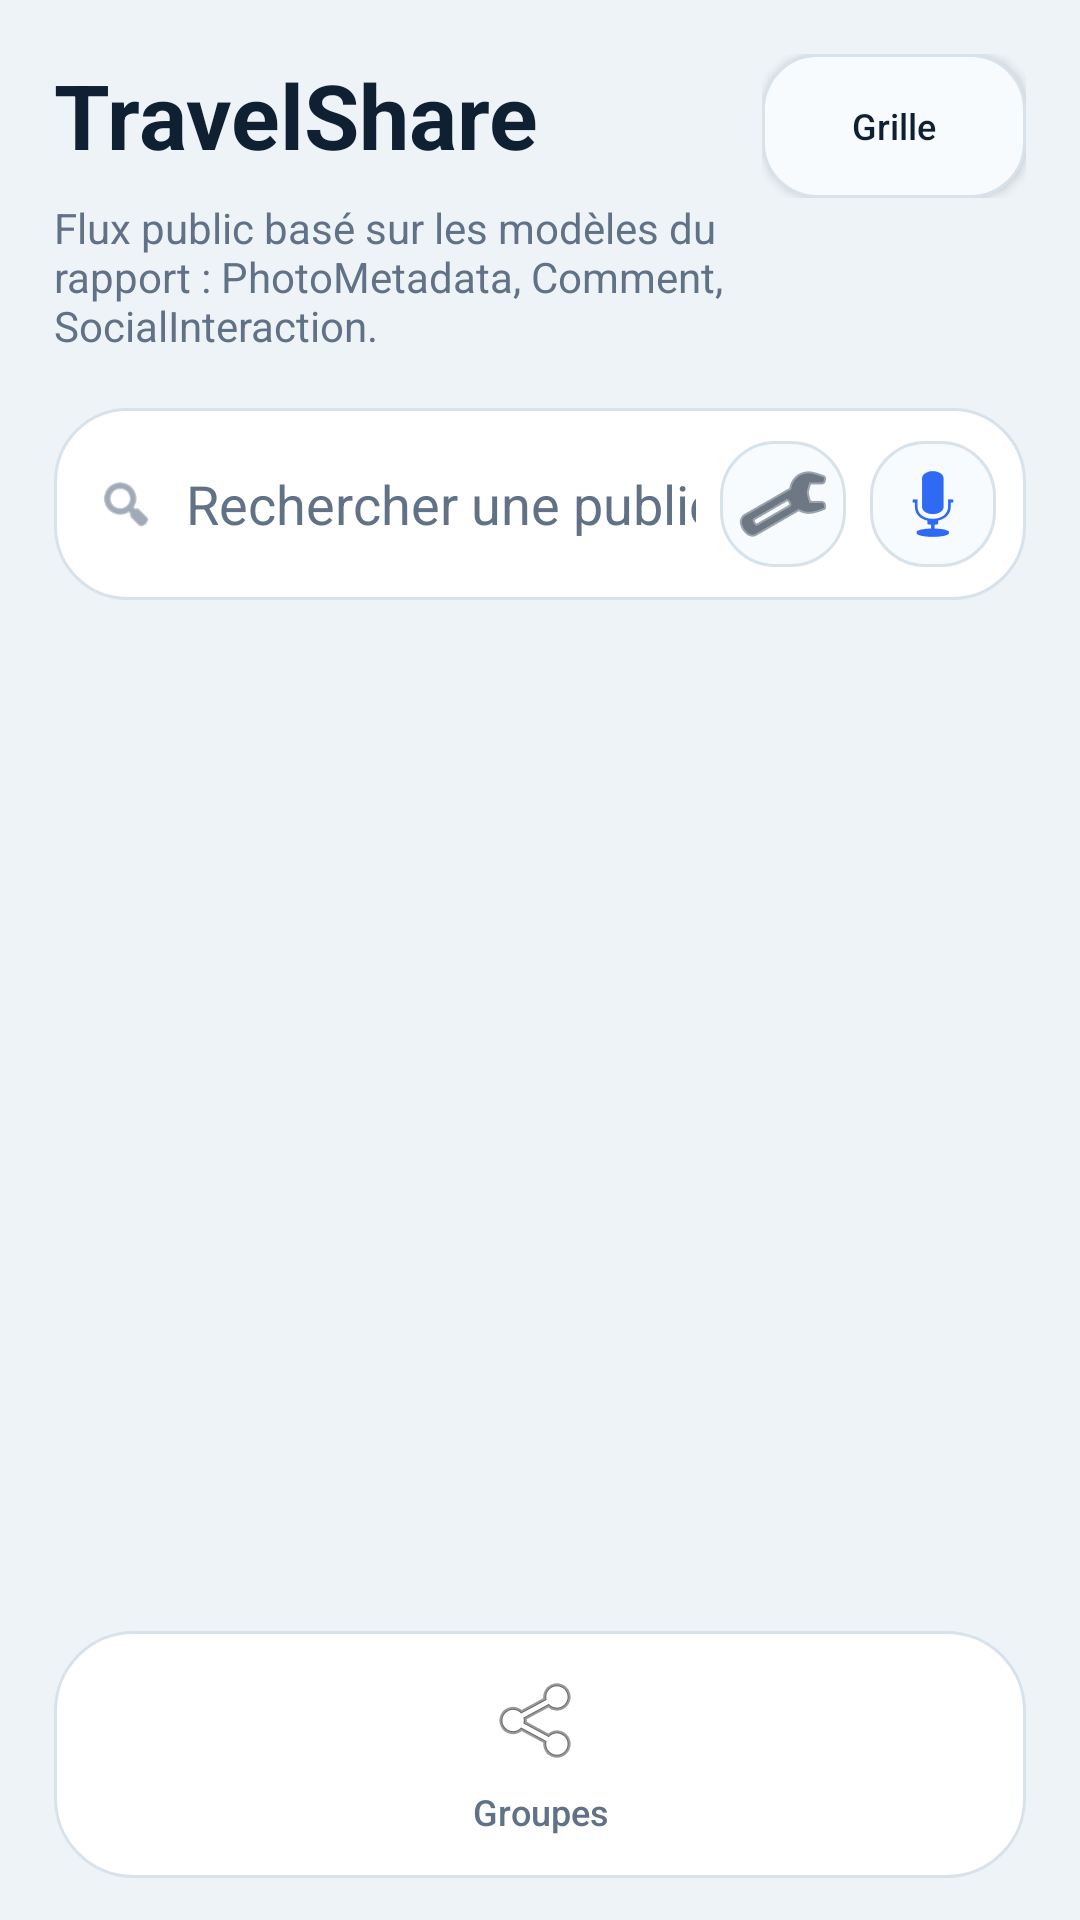

The Android layout XML behind this screen, and the referenced resources:
<!-- AndroidManifest.xml: application theme Theme.Travel_Esteban_kylian -->
<!-- res/layout/activity_travel_share.xml -->
<?xml version="1.0" encoding="utf-8"?>
<LinearLayout xmlns:android="http://schemas.android.com/apk/res/android"
    android:layout_width="match_parent"
    android:layout_height="match_parent"
    android:background="@color/app_bg"
    android:orientation="vertical"
    android:paddingLeft="18dp"
    android:paddingTop="18dp"
    android:paddingRight="18dp"
    android:paddingBottom="14dp">

    <LinearLayout
        android:layout_width="match_parent"
        android:layout_height="wrap_content"
        android:gravity="top"
        android:orientation="horizontal">

        <LinearLayout
            android:layout_width="0dp"
            android:layout_height="wrap_content"
            android:layout_weight="1"
            android:orientation="vertical">

            <TextView
                android:id="@+id/tvTravelShareTitle"
                android:layout_width="wrap_content"
                android:layout_height="wrap_content"
                android:text="@string/travelshare_screen_title"
                android:textColor="@color/app_text_primary"
                android:textSize="30sp"
                android:textStyle="bold" />

            <TextView
                android:id="@+id/tvTravelShareSubtitle"
                android:layout_width="match_parent"
                android:layout_height="wrap_content"
                android:layout_marginTop="8dp"
                android:text="@string/travelshare_screen_subtitle"
                android:textColor="@color/app_text_secondary"
                android:textSize="14sp" />
        </LinearLayout>

        <LinearLayout
            android:layout_width="wrap_content"
            android:layout_height="wrap_content"
            android:layout_marginStart="12dp"
            android:gravity="center_horizontal"
            android:orientation="vertical">

            <Button
                android:id="@+id/btnToggleFeedLayout"
                android:layout_width="wrap_content"
                android:layout_height="wrap_content"
                android:background="@drawable/bg_soft_icon_button"
                android:paddingLeft="12dp"
                android:paddingTop="8dp"
                android:paddingRight="12dp"
                android:paddingBottom="8dp"
                android:text="@string/travelshare_feed_grid_compact"
                android:textAllCaps="false"
                android:textColor="@color/app_text_primary"
                android:textSize="12sp" />

            <ImageView
                android:id="@+id/ivProfileShortcut"
                android:layout_width="46dp"
                android:layout_height="46dp"
                android:layout_marginTop="10dp"
                android:background="@drawable/bg_profile_avatar"
                android:clickable="true"
                android:clipToOutline="true"
                android:contentDescription="@string/profile_open_button"
                android:focusable="true"
                android:padding="8dp"
                android:scaleType="centerCrop"
                android:src="@android:drawable/ic_menu_myplaces"
                android:tint="@color/app_text_primary"
                android:visibility="gone" />
        </LinearLayout>
    </LinearLayout>

    <LinearLayout
        android:layout_width="match_parent"
        android:layout_height="wrap_content"
        android:layout_marginTop="18dp"
        android:background="@drawable/bg_surface_panel"
        android:gravity="center_vertical"
        android:orientation="horizontal"
        android:padding="10dp">

        <ImageView
            android:layout_width="20dp"
            android:layout_height="20dp"
            android:layout_marginStart="4dp"
            android:layout_marginEnd="10dp"
            android:src="@android:drawable/ic_menu_search"
            android:tint="@color/app_text_secondary" />

        <EditText
            android:id="@+id/etSearchPhotoMetadata"
            android:layout_width="0dp"
            android:layout_height="wrap_content"
            android:layout_weight="1"
            android:background="@android:color/transparent"
            android:hint="@string/travelshare_search_hint"
            android:imeOptions="actionDone"
            android:inputType="text"
            android:minHeight="44dp"
            android:paddingLeft="0dp"
            android:paddingTop="8dp"
            android:paddingRight="0dp"
            android:paddingBottom="8dp"
            android:textColor="@color/app_text_primary"
            android:textColorHint="@color/app_text_secondary" />

        <ImageButton
            android:id="@+id/btnToggleFilters"
            android:layout_width="42dp"
            android:layout_height="42dp"
            android:layout_marginStart="8dp"
            android:background="@drawable/bg_soft_icon_button"
            android:contentDescription="@string/travelshare_filters_section"
            android:padding="10dp"
            android:src="@android:drawable/ic_menu_manage"
            android:tint="@color/app_text_primary" />

        <ImageButton
            android:id="@+id/btnVoiceSearch"
            android:layout_width="42dp"
            android:layout_height="42dp"
            android:layout_marginStart="8dp"
            android:background="@drawable/bg_soft_icon_button"
            android:contentDescription="@string/travelshare_voice_search_button"
            android:padding="10dp"
            android:src="@android:drawable/ic_btn_speak_now"
            android:tint="@color/app_blue" />
    </LinearLayout>

    <LinearLayout
        android:id="@+id/layoutFiltersContainer"
        android:layout_width="match_parent"
        android:layout_height="wrap_content"
        android:layout_marginTop="12dp"
        android:background="@drawable/bg_surface_panel"
        android:orientation="vertical"
        android:padding="14dp"
        android:visibility="gone">

        <TextView
            android:id="@+id/tvTravelShareFilters"
            android:layout_width="wrap_content"
            android:layout_height="wrap_content"
            android:text="@string/travelshare_filters_section"
            android:textColor="@color/app_text_primary"
            android:textSize="14sp"
            android:textStyle="bold" />

        <HorizontalScrollView
            android:layout_width="match_parent"
            android:layout_height="wrap_content"
            android:layout_marginTop="10dp"
            android:scrollbars="none">

            <LinearLayout
                android:layout_width="wrap_content"
                android:layout_height="wrap_content"
                android:gravity="center_vertical"
                android:orientation="horizontal">

                <Spinner
                    android:id="@+id/spinnerFilterPlaceType"
                    android:layout_width="156dp"
                    android:layout_height="wrap_content"
                    android:background="@drawable/bg_search_bar"
                    android:minHeight="48dp"
                    android:paddingLeft="10dp"
                    android:paddingRight="10dp" />

                <Spinner
                    android:id="@+id/spinnerFilterAuthor"
                    android:layout_width="156dp"
                    android:layout_height="wrap_content"
                    android:layout_marginStart="10dp"
                    android:background="@drawable/bg_search_bar"
                    android:minHeight="48dp"
                    android:paddingLeft="10dp"
                    android:paddingRight="10dp" />

                <Spinner
                    android:id="@+id/spinnerFilterPeriod"
                    android:layout_width="156dp"
                    android:layout_height="wrap_content"
                    android:layout_marginStart="10dp"
                    android:background="@drawable/bg_search_bar"
                    android:minHeight="48dp"
                    android:paddingLeft="10dp"
                    android:paddingRight="10dp" />

                <Button
                    android:id="@+id/btnResetFilters"
                    android:layout_width="wrap_content"
                    android:layout_height="wrap_content"
                    android:layout_marginStart="10dp"
                    android:backgroundTint="@color/app_surface_alt"
                    android:text="@string/travelshare_filter_reset_button"
                    android:textAllCaps="false"
                    android:textColor="@color/app_text_primary" />
            </LinearLayout>
        </HorizontalScrollView>
    </LinearLayout>

    <androidx.recyclerview.widget.RecyclerView
        android:id="@+id/rvPhotoMetadata"
        android:layout_width="match_parent"
        android:layout_height="0dp"
        android:layout_marginTop="16dp"
        android:layout_weight="1"
        android:clipToPadding="false"
        android:paddingBottom="10dp" />

    <LinearLayout
        android:layout_width="match_parent"
        android:layout_height="wrap_content"
        android:layout_marginTop="12dp"
        android:background="@drawable/bg_bottom_bar"
        android:gravity="center_vertical"
        android:orientation="horizontal"
        android:paddingLeft="8dp"
        android:paddingTop="8dp"
        android:paddingRight="8dp"
        android:paddingBottom="8dp">

        <Button
            android:id="@+id/btnOpenGroups"
            android:layout_width="0dp"
            android:layout_height="wrap_content"
            android:layout_weight="1"
            android:background="@android:color/transparent"
            android:drawableTop="@android:drawable/ic_menu_share"
            android:drawablePadding="6dp"
            android:paddingTop="6dp"
            android:paddingBottom="6dp"
            android:text="@string/travelshare_groups_button_short"
            android:textAllCaps="false"
            android:textColor="@color/app_text_secondary"
            android:textSize="12sp" />

        <Button
            android:id="@+id/btnCreatePhotoMetadata"
            android:layout_width="60dp"
            android:layout_height="60dp"
            android:layout_marginLeft="10dp"
            android:layout_marginRight="10dp"
            android:background="@drawable/bg_primary_fab"
            android:elevation="3dp"
            android:text="+"
            android:textAllCaps="false"
            android:textColor="@color/white"
            android:textSize="26sp"
            android:textStyle="bold"
            android:visibility="gone" />

        <Button
            android:id="@+id/btnOpenNotifications"
            android:layout_width="0dp"
            android:layout_height="wrap_content"
            android:layout_weight="1"
            android:background="@android:color/transparent"
            android:drawableTop="@android:drawable/ic_dialog_email"
            android:drawablePadding="6dp"
            android:paddingTop="6dp"
            android:paddingBottom="6dp"
            android:text="@string/travelshare_notifications_button_short"
            android:textAllCaps="false"
            android:textColor="@color/app_text_secondary"
            android:textSize="12sp"
            android:visibility="gone" />
    </LinearLayout>

</LinearLayout>
<!-- resources referenced by this layout -->
<resources>
  <color name="app_bg">#EEF3F7</color>
  <color name="app_blue">#2E6AF3</color>
  <color name="app_surface_alt">#F8FBFD</color>
  <color name="app_text_primary">#102033</color>
  <color name="app_text_secondary">#617287</color>
  <color name="white">#FFFFFFFF</color>
  <!-- drawable bg_bottom_bar (drawable) -->
  <?xml version="1.0" encoding="utf-8"?>
  <shape xmlns:android="http://schemas.android.com/apk/res/android"
      android:shape="rectangle">
      <solid android:color="@color/app_surface" />
      <corners android:radius="26dp" />
      <stroke
          android:width="1dp"
          android:color="@color/app_stroke" />
  </shape>
  <!-- drawable bg_primary_fab (drawable) -->
  <?xml version="1.0" encoding="utf-8"?>
  <shape xmlns:android="http://schemas.android.com/apk/res/android"
      android:shape="oval">
      <gradient
          android:angle="315"
          android:endColor="@color/app_fab_end"
          android:startColor="@color/app_fab_start" />
  </shape>
  <!-- drawable bg_profile_avatar (drawable) -->
  <?xml version="1.0" encoding="utf-8"?>
  <shape xmlns:android="http://schemas.android.com/apk/res/android"
      android:shape="oval">
      <solid android:color="@color/app_avatar_fill" />
      <stroke
          android:width="1dp"
          android:color="@color/app_avatar_stroke" />
  </shape>
  <!-- drawable bg_search_bar (drawable) -->
  <?xml version="1.0" encoding="utf-8"?>
  <shape xmlns:android="http://schemas.android.com/apk/res/android"
      android:shape="rectangle">
      <solid android:color="@color/app_surface" />
      <corners android:radius="16dp" />
      <stroke
          android:width="1dp"
          android:color="@color/app_stroke" />
  </shape>
  <!-- drawable bg_soft_icon_button (drawable) -->
  <?xml version="1.0" encoding="utf-8"?>
  <shape xmlns:android="http://schemas.android.com/apk/res/android"
      android:shape="rectangle">
      <solid android:color="@color/app_surface_alt" />
      <corners android:radius="18dp" />
      <stroke
          android:width="1dp"
          android:color="@color/app_stroke" />
  </shape>
  <!-- drawable bg_surface_panel (drawable) -->
  <?xml version="1.0" encoding="utf-8"?>
  <shape xmlns:android="http://schemas.android.com/apk/res/android"
      android:shape="rectangle">
      <solid android:color="@color/app_surface" />
      <corners android:radius="24dp" />
      <stroke
          android:width="1dp"
          android:color="@color/app_stroke" />
  </shape>
  <string name="profile_open_button">Ouvrir le profil</string>
  <string name="travelshare_feed_grid_compact">Grille</string>
  <string name="travelshare_filter_reset_button">Réinitialiser les filtres</string>
  <string name="travelshare_filters_section">Filtres du flux</string>
  <string name="travelshare_groups_button_short">Groupes</string>
  <string name="travelshare_notifications_button_short">Notifs</string>
  <string name="travelshare_screen_subtitle">Flux public basé sur les modèles du rapport : PhotoMetadata, Comment, SocialInteraction.</string>
  <string name="travelshare_screen_title">TravelShare</string>
  <string name="travelshare_search_hint">Rechercher une publication, un lieu ou un conseil</string>
  <string name="travelshare_voice_search_button">Recherche vocale</string>
  <style name="Theme.Travel_Esteban_kylian" parent="Base.Theme.Travel_Esteban_kylian" />
  <color name="app_surface">#FFFFFFFF</color>
  <color name="app_stroke">#D7E2EB</color>
  <color name="app_fab_end">#0E8A80</color>
  <color name="app_fab_start">#245CE5</color>
  <color name="app_avatar_fill">#E2E8F0</color>
  <color name="app_avatar_stroke">#CBD5E1</color>
  <style name="Base.Theme.Travel_Esteban_kylian" parent="Theme.Material3.DayNight.NoActionBar">
          
          
      </style>
</resources>
